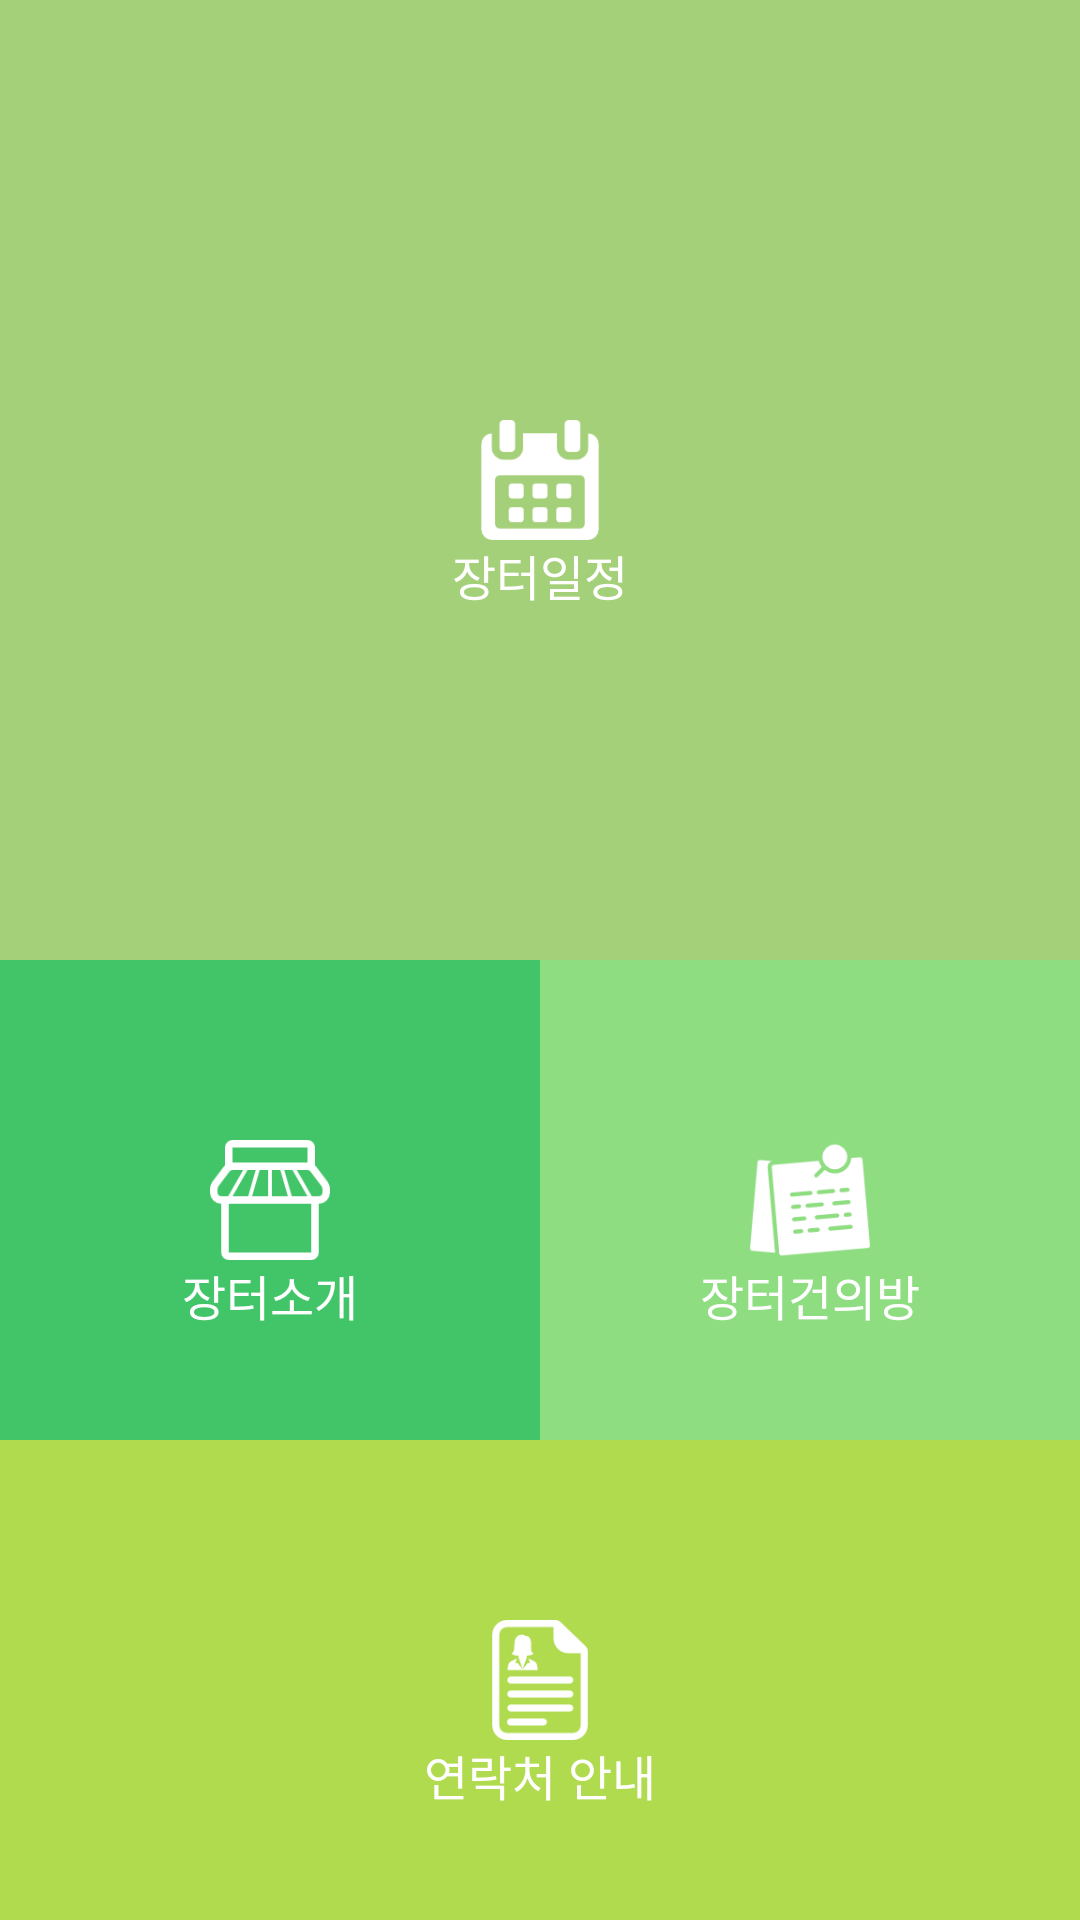

Write the Android layout XML for this screen, with the resource values it uses.
<!-- AndroidManifest.xml: application theme AppTheme -->
<!-- res/layout/activity_main.xml -->
<LinearLayout xmlns:android="http://schemas.android.com/apk/res/android"
    xmlns:tools="http://schemas.android.com/tools" android:layout_width="match_parent"
    android:layout_height="match_parent"
    android:orientation="vertical"
    tools:context=".MainActivity"
    >
        <LinearLayout
            android:layout_width="match_parent"
            android:layout_height="0dp"
            android:layout_weight="2"
            android:background="#A5D07A"
            android:id="@+id/linear1"
            android:orientation="horizontal"
            >
            <RelativeLayout
                android:layout_width="match_parent"
                android:layout_height="match_parent">
                <ImageView
                    android:layout_width="40dp"
                    android:layout_height="40dp"
                    android:layout_centerInParent="true"
                    android:src="@drawable/calendar"
                    android:id="@+id/image1"
                    />
                <TextView
                    android:layout_width="wrap_content"
                    android:layout_height="wrap_content"
                    android:text="장터일정"
                    android:textColor="#ffffff"
                    android:textSize="16dp"
                    android:layout_below="@+id/image1"
                    android:layout_centerInParent="true"
                    />
            </RelativeLayout>
        </LinearLayout>
        <LinearLayout
            android:layout_width="match_parent"
            android:layout_height="0dp"
            android:layout_weight="1"
            android:orientation="horizontal"
            >
            <LinearLayout
                android:layout_width="0dp"
                android:layout_height="match_parent"
                android:layout_weight="1"
                android:background="#42C569"
                android:id="@+id/linear2"
                >
                <RelativeLayout
                    android:layout_width="match_parent"
                    android:layout_height="match_parent">
                    <ImageView
                        android:layout_width="40dp"
                        android:layout_height="40dp"
                        android:layout_centerInParent="true"
                        android:src="@drawable/groceries"
                        android:id="@+id/image2"
                        />
                    <TextView
                        android:layout_width="wrap_content"
                        android:layout_height="wrap_content"
                        android:text="장터소개"
                        android:textColor="#ffffff"
                        android:textSize="16dp"
                        android:layout_below="@+id/image2"
                        android:layout_centerInParent="true"
                        />
                </RelativeLayout>
            </LinearLayout>
            <LinearLayout
                android:layout_width="0dp"
                android:layout_height="match_parent"
                android:layout_weight="1"
                android:background="#8EDD81"
                android:id="@+id/linear3"
                >
                <RelativeLayout
                    android:layout_width="match_parent"
                    android:layout_height="match_parent">
                    <ImageView
                        android:layout_width="40dp"
                        android:layout_height="40dp"
                        android:layout_centerInParent="true"
                        android:src="@drawable/notes"
                        android:id="@+id/image3"
                        />
                    <TextView
                        android:layout_width="wrap_content"
                        android:layout_height="wrap_content"
                        android:text="장터건의방"
                        android:textColor="#ffffff"
                        android:textSize="16dp"
                        android:layout_below="@+id/image3"
                        android:layout_centerInParent="true"
                        />
                </RelativeLayout>
            </LinearLayout>
        </LinearLayout>

        <LinearLayout
            android:layout_width="match_parent"
            android:layout_height="0dp"
            android:layout_weight="1"
            android:orientation="horizontal"
            android:background="#B1DB4E"
            android:id="@+id/linear4"
            >
            <RelativeLayout
                android:layout_width="match_parent"
                android:layout_height="match_parent">
                <ImageView
                    android:layout_width="40dp"
                    android:layout_height="40dp"
                    android:layout_centerInParent="true"
                    android:src="@drawable/file"
                    android:id="@+id/image5"
                    />
                <TextView
                    android:layout_width="wrap_content"
                    android:layout_height="wrap_content"
                    android:text="연락처 안내"
                    android:textSize="16dp"
                    android:textColor="#ffffff"
                    android:layout_below="@+id/image5"
                    android:layout_centerInParent="true"
                    />
            </RelativeLayout>
        </LinearLayout>


</LinearLayout>
<!-- resources referenced by this layout -->
<resources>
  <!-- drawable calendar: png bitmap (drawable, 2057 bytes) -->
  <!-- drawable file: png bitmap (drawable, 2356 bytes) -->
  <!-- drawable groceries: png bitmap (drawable, 2335 bytes) -->
  <!-- drawable notes: png bitmap (drawable, 3198 bytes) -->
  <style name="AppTheme" parent="Theme.AppCompat.Light.DarkActionBar">
          
          <item name="colorPrimary">@color/colorPrimary</item>
          <item name="colorPrimaryDark">@color/colorPrimaryDark</item>
          <item name="colorAccent">@color/colorAccent</item>
  
     </style>
  <color name="colorPrimary">#FFFFFFFF</color>
  <color name="colorPrimaryDark">#FFFFFFFF</color>
  <color name="colorAccent">#B1DB4E</color>
</resources>
